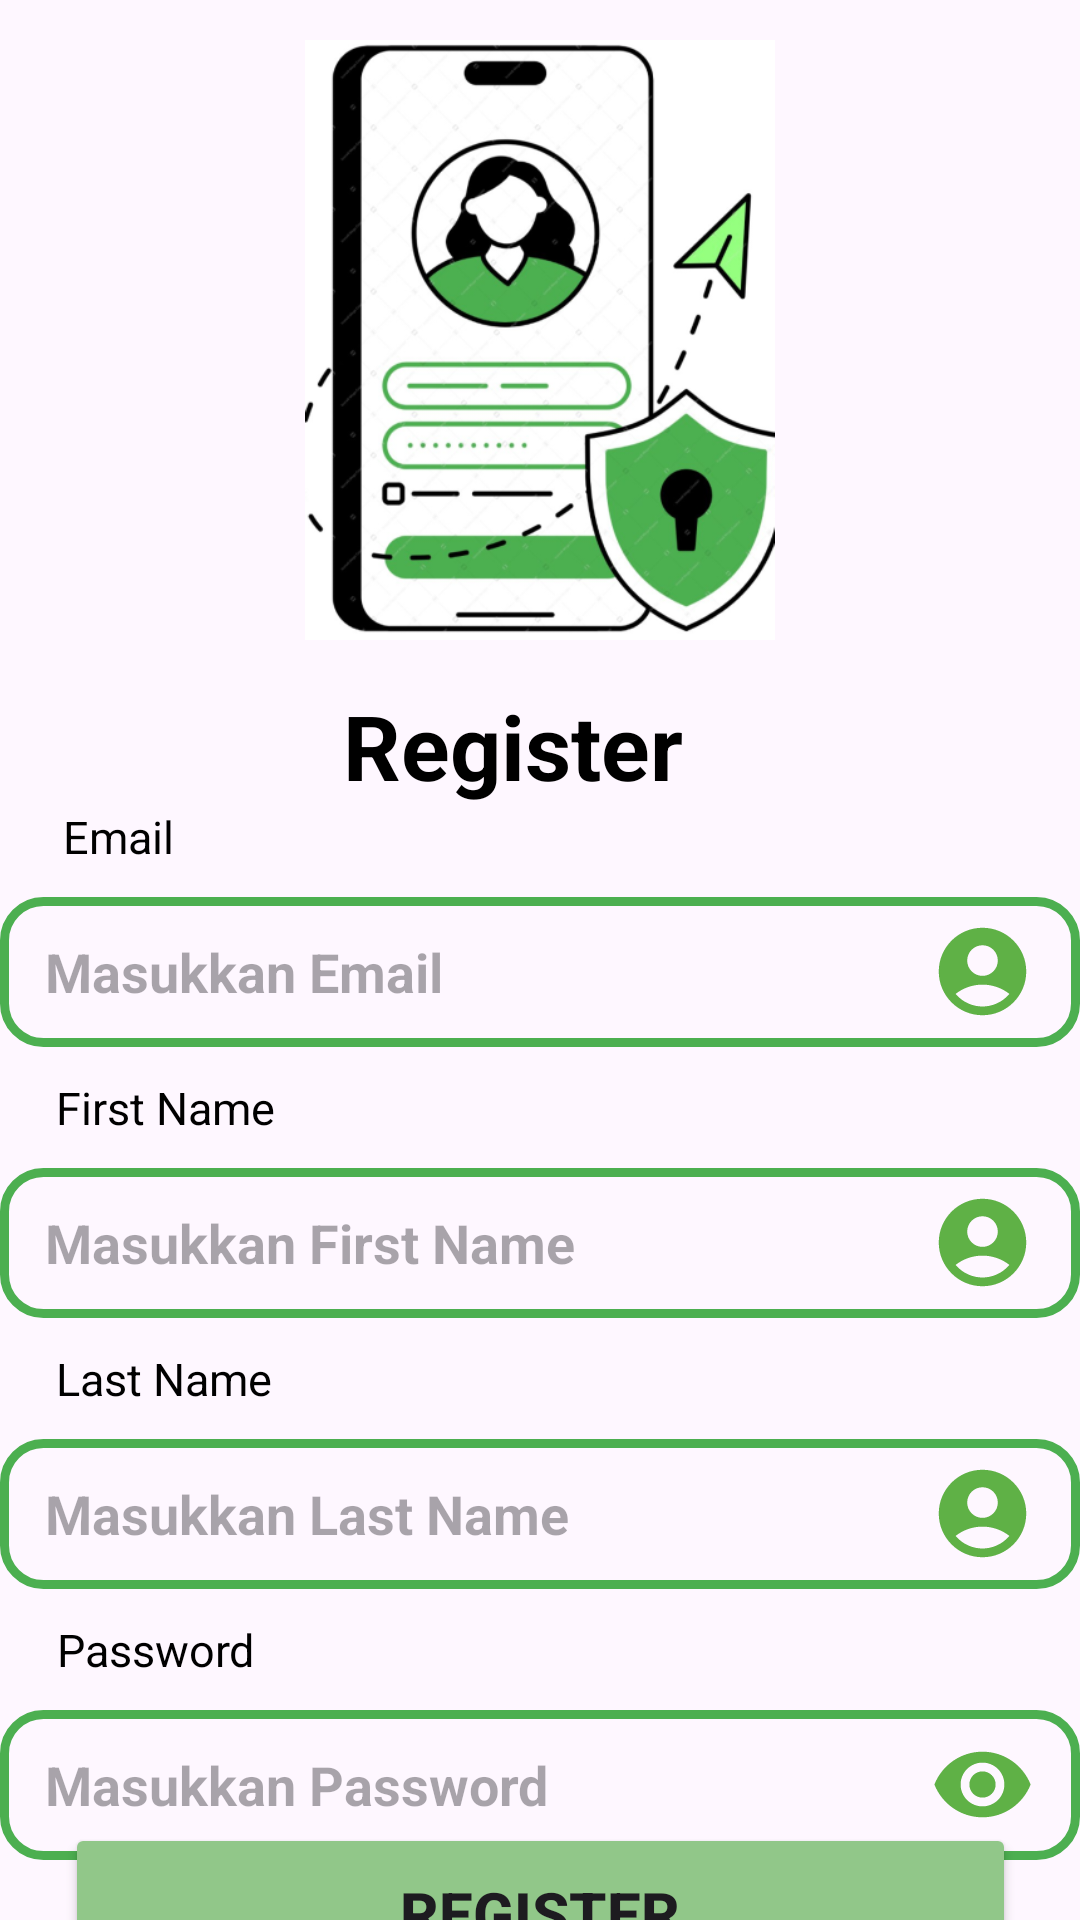

Write the Android layout XML for this screen, with the resource values it uses.
<!-- AndroidManifest.xml: application theme Theme.MacroGroup6 -->
<!-- res/layout/activity_register.xml -->
<?xml version="1.0" encoding="utf-8"?>
<androidx.constraintlayout.widget.ConstraintLayout xmlns:android="http://schemas.android.com/apk/res/android"
    xmlns:app="http://schemas.android.com/apk/res-auto"
    xmlns:tools="http://schemas.android.com/tools"
    android:layout_width="match_parent"
    android:layout_height="match_parent"
    tools:context=".Register">

    <ImageView
        android:id="@+id/imageView2"
        android:layout_width="wrap_content"
        android:layout_height="200dp"
        android:src="@drawable/img_1"
        app:layout_constraintBottom_toBottomOf="parent"
        app:layout_constraintEnd_toEndOf="parent"
        app:layout_constraintHorizontal_bias="0.567"
        app:layout_constraintStart_toStartOf="parent"
        app:layout_constraintTop_toTopOf="parent"
        app:layout_constraintVertical_bias="0.03" />

    <TextView
        android:id="@+id/textView4"
        android:layout_width="wrap_content"
        android:layout_height="wrap_content"
        android:layout_marginTop="15dp"
        android:text="Register"
        android:textColor="@color/black"
        android:textSize="30dp"
        android:textStyle="bold"
        app:layout_constraintBottom_toBottomOf="parent"
        app:layout_constraintEnd_toEndOf="parent"
        app:layout_constraintHorizontal_bias="0.464"
        app:layout_constraintStart_toStartOf="parent"
        app:layout_constraintTop_toBottomOf="@+id/imageView2"
        app:layout_constraintVertical_bias="0.0" />

    <TextView
        android:id="@+id/textView2"
        android:layout_width="wrap_content"
        android:layout_height="wrap_content"
        android:text="Email"
        android:textColor="@color/black"
        android:textSize="15dp"
        app:layout_constraintBottom_toBottomOf="parent"
        app:layout_constraintEnd_toEndOf="parent"
        app:layout_constraintHorizontal_bias="0.065"
        app:layout_constraintStart_toStartOf="parent"
        app:layout_constraintTop_toBottomOf="@+id/textView4"
        app:layout_constraintVertical_bias="0.0" />

    <EditText
        android:id="@+id/Username"
        android:textStyle="bold"
        android:paddingLeft="15dp"
        android:hint="Masukkan Email"
        android:layout_width="360dp"
        android:layout_height="50dp"
        android:layout_marginTop="10dp"
        android:background="@drawable/edit_text"
        app:layout_constraintEnd_toEndOf="parent"
        app:layout_constraintStart_toStartOf="parent"
        app:layout_constraintTop_toBottomOf="@+id/textView2"
        android:drawableRight="@drawable/account"
        android:paddingRight="15dp"
        />

    <TextView
        android:id="@+id/text3"
        android:layout_marginTop="10dp"
        android:layout_width="wrap_content"
        android:layout_height="wrap_content"
        android:text="First Name"
        android:textColor="@color/black"
        android:textSize="15dp"
        app:layout_constraintBottom_toBottomOf="parent"
        app:layout_constraintEnd_toEndOf="parent"
        app:layout_constraintHorizontal_bias="0.065"
        app:layout_constraintStart_toStartOf="parent"
        app:layout_constraintTop_toBottomOf="@+id/Username"
        app:layout_constraintVertical_bias="0.0" />

    <EditText
        android:id="@+id/Firstname"
        android:textStyle="bold"
        android:paddingLeft="15dp"
        android:hint="Masukkan First Name"
        android:layout_width="360dp"
        android:layout_height="50dp"
        android:layout_marginTop="10dp"
        android:background="@drawable/edit_text"
        app:layout_constraintEnd_toEndOf="parent"
        app:layout_constraintStart_toStartOf="parent"
        app:layout_constraintTop_toBottomOf="@+id/text3"
        android:drawableRight="@drawable/account"
        android:paddingRight="15dp"
        />
    <TextView
        android:id="@+id/text4"
        android:layout_marginTop="10dp"
        android:layout_width="wrap_content"
        android:layout_height="wrap_content"
        android:text="Last Name"
        android:textColor="@color/black"
        android:textSize="15dp"
        app:layout_constraintBottom_toBottomOf="parent"
        app:layout_constraintEnd_toEndOf="parent"
        app:layout_constraintHorizontal_bias="0.065"
        app:layout_constraintStart_toStartOf="parent"
        app:layout_constraintTop_toBottomOf="@+id/Firstname"
        app:layout_constraintVertical_bias="0.0" />

    <EditText
        android:id="@+id/Lastname"
        android:textStyle="bold"
        android:paddingLeft="15dp"
        android:hint="Masukkan Last Name"
        android:layout_width="360dp"
        android:layout_height="50dp"
        android:layout_marginTop="10dp"
        android:background="@drawable/edit_text"
        app:layout_constraintEnd_toEndOf="parent"
        app:layout_constraintStart_toStartOf="parent"
        app:layout_constraintTop_toBottomOf="@+id/text4"
        android:drawableRight="@drawable/account"
        android:paddingRight="15dp"
        />

    <TextView
        android:id="@+id/text5"
        android:layout_marginTop="10dp"
        android:layout_width="wrap_content"
        android:layout_height="wrap_content"
        android:text="Password"
        android:textColor="@color/black"
        android:textSize="15dp"
        app:layout_constraintBottom_toBottomOf="parent"
        app:layout_constraintEnd_toEndOf="parent"
        app:layout_constraintHorizontal_bias="0.065"
        app:layout_constraintStart_toStartOf="parent"
        app:layout_constraintTop_toBottomOf="@+id/Lastname"
        app:layout_constraintVertical_bias="0.0" />

    <EditText
        android:id="@+id/Password"
        android:textStyle="bold"
        android:paddingLeft="15dp"
        android:hint="Masukkan Password"
        android:layout_width="360dp"
        android:layout_height="50dp"
        android:layout_marginTop="10dp"
        android:background="@drawable/edit_text"
        app:layout_constraintEnd_toEndOf="parent"
        app:layout_constraintStart_toStartOf="parent"
        app:layout_constraintTop_toBottomOf="@+id/text5"
        android:drawableRight="@drawable/password"
        android:paddingRight="15dp"
        />

    <Button
        android:id="@+id/btnRegist"
        android:layout_width="317dp"
        android:layout_height="60dp"
        android:backgroundTint="#91C789"
        android:text="Register"
        android:textSize="20dp"
        android:textStyle="bold"
        app:layout_constraintBottom_toBottomOf="parent"
        app:layout_constraintEnd_toEndOf="parent"
        app:layout_constraintStart_toStartOf="parent"
        app:layout_constraintTop_toBottomOf="@+id/Password"
        app:layout_constraintVertical_bias="0.312" />


</androidx.constraintlayout.widget.ConstraintLayout>
<!-- resources referenced by this layout -->
<resources>
  <color name="black">#FF000000</color>
  <!-- drawable account (drawable) -->
  <vector android:height="35dp" android:tint="#5FB146"
      android:viewportHeight="24" android:viewportWidth="24"
      android:width="35dp" xmlns:android="http://schemas.android.com/apk/res/android"
      >
      <path android:fillColor="@android:color/white" android:pathData="M12,2C6.48,2 2,6.48 2,12s4.48,10 10,10s10,-4.48 10,-10S17.52,2 12,2zM12,6c1.93,0 3.5,1.57 3.5,3.5S13.93,13 12,13s-3.5,-1.57 -3.5,-3.5S10.07,6 12,6zM12,20c-2.03,0 -4.43,-0.82 -6.14,-2.88C7.55,15.8 9.68,15 12,15s4.45,0.8 6.14,2.12C16.43,19.18 14.03,20 12,20z"/>
  </vector>
  <!-- drawable edit_text (drawable) -->
  <?xml version="1.0" encoding="utf-8"?>
  <shape xmlns:android="http://schemas.android.com/apk/res/android" android:shape="rectangle">
  
      <stroke
          android:width="3dp"
          android:color="#4CAF50"/>
  
      <corners
          android:radius="13dp"
          />
  </shape>
  <!-- drawable img_1: png bitmap (drawable, 119015 bytes) -->
  <!-- drawable password (drawable) -->
  <vector android:height="35dp" android:tint="#5FB146"
      android:viewportHeight="24" android:viewportWidth="24"
      android:width="35dp" xmlns:android="http://schemas.android.com/apk/res/android">
      <path android:fillColor="@android:color/white" android:pathData="M12,4.5C7,4.5 2.73,7.61 1,12c1.73,4.39 6,7.5 11,7.5s9.27,-3.11 11,-7.5c-1.73,-4.39 -6,-7.5 -11,-7.5zM12,17c-2.76,0 -5,-2.24 -5,-5s2.24,-5 5,-5 5,2.24 5,5 -2.24,5 -5,5zM12,9c-1.66,0 -3,1.34 -3,3s1.34,3 3,3 3,-1.34 3,-3 -1.34,-3 -3,-3z"/>
  </vector>
  <style name="Theme.MacroGroup6" parent="Base.Theme.MacroGroup6" />
  <style name="Base.Theme.MacroGroup6" parent="Theme.Material3.DayNight.NoActionBar">
          
          
      </style>
</resources>
